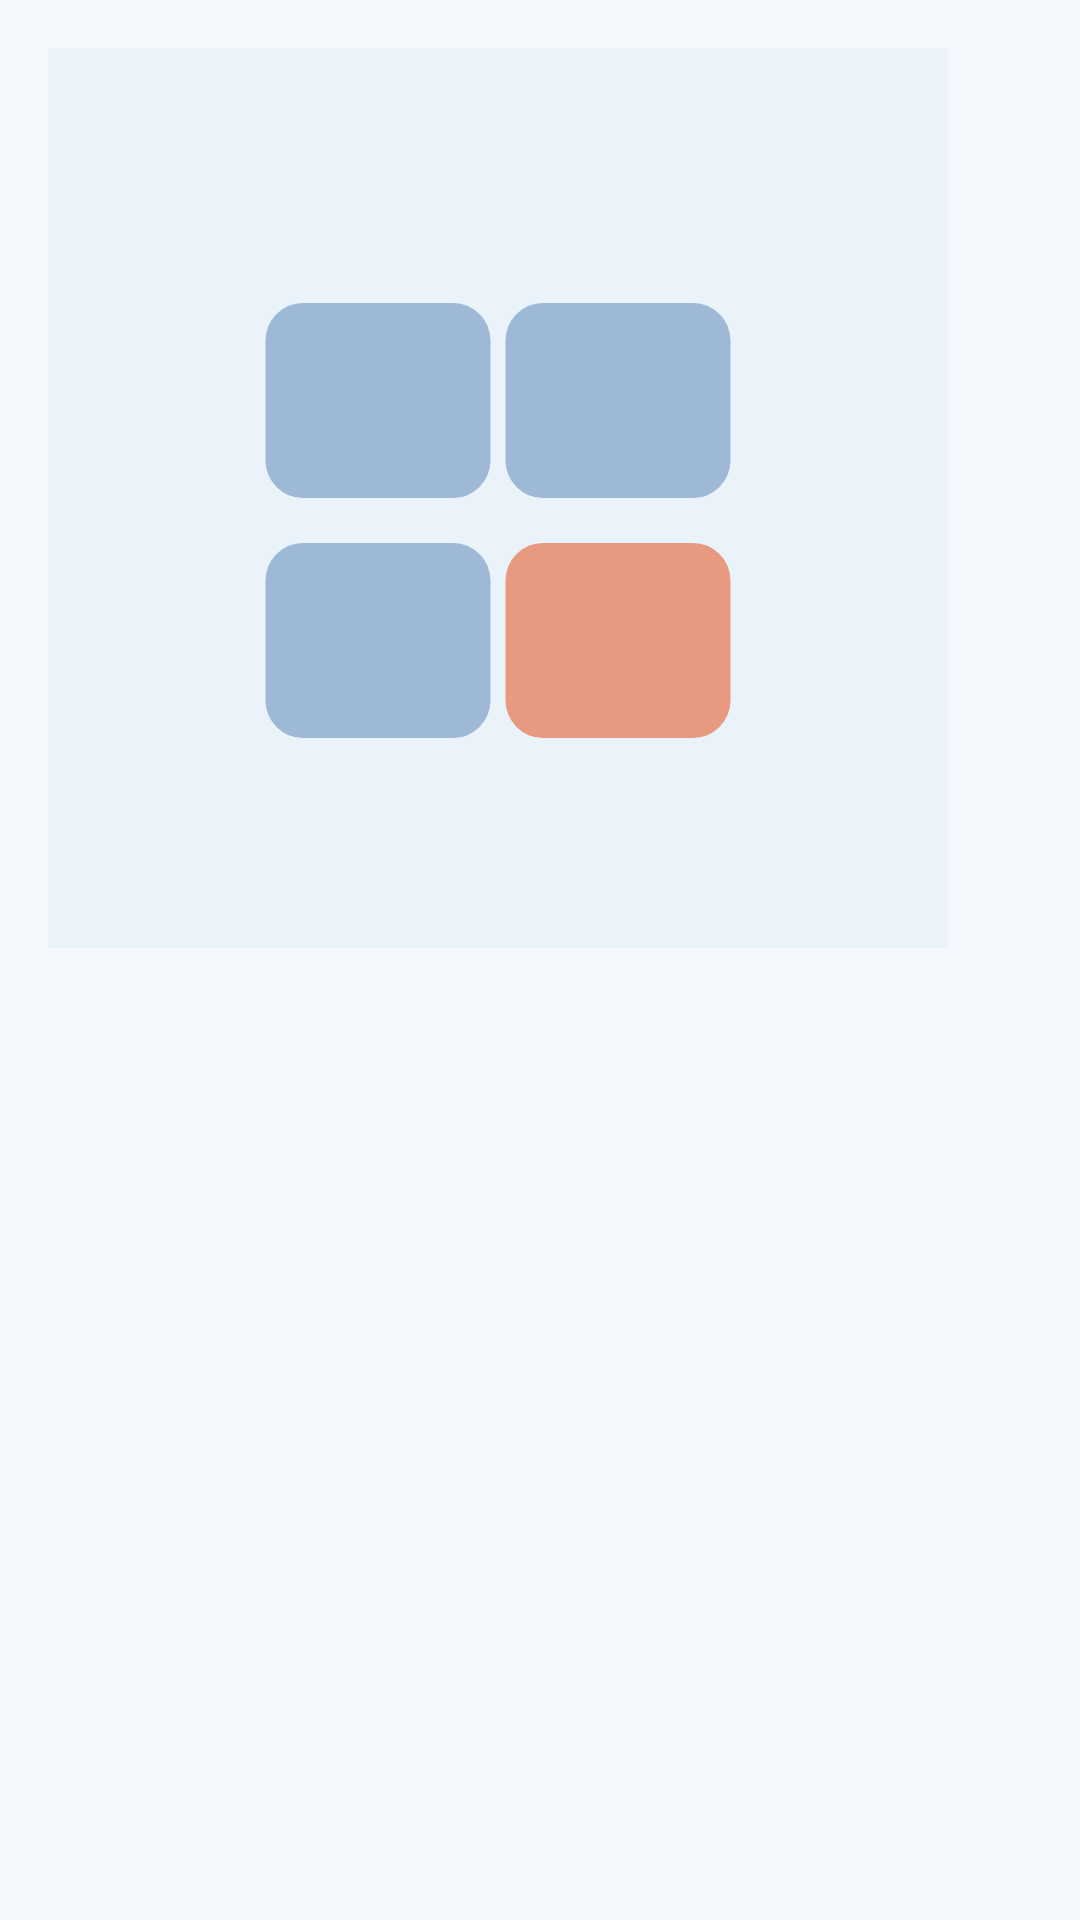

This screen was rendered from an Android layout file. Write that file and the resources it references.
<!-- AndroidManifest.xml: application theme Theme.Jokoa -->
<!-- res/layout/dialog_foto.xml -->
<?xml version="1.0" encoding="utf-8"?>
<LinearLayout xmlns:android="http://schemas.android.com/apk/res/android"
    android:layout_width="wrap_content"
    android:layout_height="wrap_content"
    android:orientation="vertical"
    android:padding="16dp">

    <ImageView
        android:id="@+id/ivDialogFoto"
        android:layout_width="300dp"
        android:layout_height="300dp"
        android:contentDescription="Foto ampliada"
        android:scaleType="fitCenter"
        android:src="@drawable/foto_placeholder" />
</LinearLayout>
<!-- resources referenced by this layout -->
<resources>
  <style name="Theme.Jokoa" parent="Base.Theme.Jokoa" />
  <color name="jokoa_azul">#185FA5</color>
  <color name="jokoa_azul_claro">#D6E6F5</color>
  <color name="jokoa_azul_noche">#0F3F6E</color>
  <color name="jokoa_coral_oscuro">#B8461F</color>
  <color name="jokoa_coral_tenue">#FDEEE8</color>
  <color name="jokoa_superficie">#FFFFFF</color>
  <color name="jokoa_texto">#1B2430</color>
  <color name="jokoa_texto_2">#5B6B82</color>
  <color name="jokoa_borde_campo">#6F7F96</color>
  <color name="jokoa_borde">#D5DEEA</color>
  <color name="jokoa_fondo">#F4F7FB</color>
  <style name="Widget.Jokoa.Card" parent="Widget.Material3.CardView.Outlined">
          <item name="cardBackgroundColor">@color/jokoa_superficie</item>
          <item name="cardCornerRadius">16dp</item>
          <item name="cardElevation">2dp</item>
          <item name="strokeColor">@color/jokoa_borde</item>
          <item name="strokeWidth">1dp</item>
      </style>
  <style name="Widget.Jokoa.Tabs" parent="Widget.Material3.TabLayout">
          <item name="tabIndicatorColor">@color/jokoa_coral</item>
          <item name="tabIndicatorHeight">3dp</item>
          <item name="tabSelectedTextColor">@color/jokoa_azul</item>
          <item name="tabTextColor">@color/jokoa_texto_2</item>
          <item name="tabTextAppearance">@style/TextoPestana</item>
          <item name="tabMinWidth">0dp</item>
          <item name="android:minHeight">48dp</item>
      </style>
  <style name="Widget.Jokoa.BottomNav.Indicador" parent="Widget.Material3.BottomNavigationView.ActiveIndicator">
          <item name="android:color">@color/jokoa_azul_claro</item>
      </style>
  <style name="TextoNavActivo" parent="TextoNav">
          <item name="android:textColor">@color/jokoa_azul_noche</item>
      </style>
  <style name="TextoNav" parent="TextAppearance.Material3.LabelMedium">
          <item name="android:textSize">12sp</item>
          <item name="android:textStyle">bold</item>
      </style>
  <color name="jokoa_coral">#D85A30</color>
  <style name="TextoPestana" parent="TextAppearance.Material3.TitleSmall">
          <item name="android:textSize">16sp</item>
          <item name="android:textStyle">bold</item>
          <item name="textAllCaps">false</item>
      </style>
  <style name="MaterialAlertDialog.Jokoa" parent="MaterialAlertDialog.Material3">
          <item name="shapeAppearance">@style/ShapeAppearance.Jokoa.Dialogo</item>
          <item name="backgroundTint">@color/jokoa_superficie</item>
      </style>
  <style name="MaterialAlertDialog.Jokoa.Titulo" parent="MaterialAlertDialog.Material3.Title.Text">
          <item name="android:textSize">20sp</item>
          <item name="android:textStyle">normal</item>
          <item name="android:textColor">@color/jokoa_texto</item>
      </style>
  <style name="Widget.Jokoa.Button.CompactoAzul">
          <item name="android:minHeight">48dp</item>
          <item name="android:textSize">15sp</item>
      </style>
  <style name="Widget.Jokoa.Button.Texto" parent="Widget.Material3.Button.TextButton">
          <item name="android:minHeight">48dp</item>
          <item name="android:textSize">16sp</item>
          <item name="android:textStyle">bold</item>
          <item name="android:textAllCaps">false</item>
          <item name="android:textColor">@color/jokoa_azul</item>
      </style>
  <style name="Animacion.Jokoa.Dialogo" parent="@android:style/Animation.Dialog">
          <item name="android:windowEnterAnimation">@anim/dialogo_entra</item>
          <item name="android:windowExitAnimation">@anim/dialogo_sale</item>
      </style>
  <style name="ShapeAppearance.Jokoa.Dialogo" parent="ShapeAppearance.Material3.Corner.ExtraLarge">
          <item name="cornerSize">16dp</item>
      </style>
</resources>
